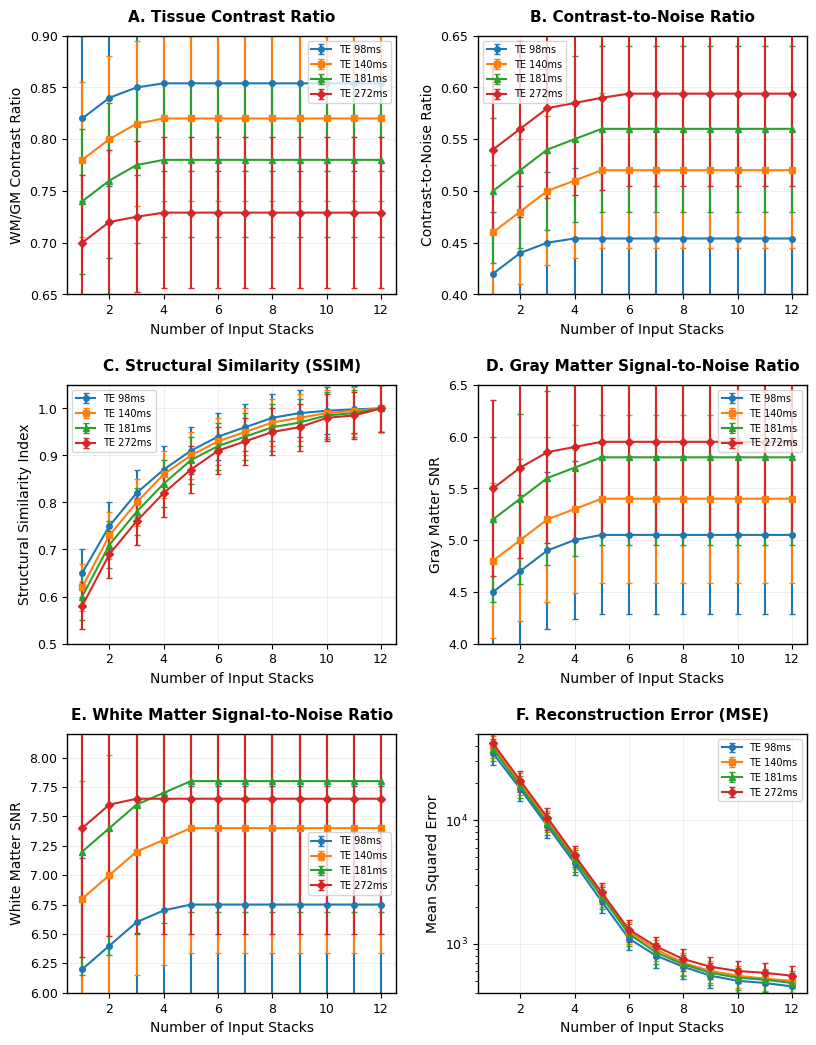

The matplotlib source for this figure: (Note: this script raises an exception after producing the figure.)
#!/usr/bin/env python3
"""
Generate publication-quality figure for fetal MRI image quality assessment paper.
Creates a comprehensive 6-panel figure suitable for letter-size paper inclusion.
"""

import numpy as np
import matplotlib.pyplot as plt
import matplotlib.patches as patches
from matplotlib.gridspec import GridSpec

# Set publication-quality parameters
plt.rcParams.update({
    'font.size': 10,
    'axes.titlesize': 11,
    'axes.labelsize': 10,
    'xtick.labelsize': 9,
    'ytick.labelsize': 9,
    'legend.fontsize': 8,
    'figure.titlesize': 12,
    'font.family': 'Arial',
    'axes.linewidth': 1.0,
    'grid.linewidth': 0.5,
    'lines.linewidth': 1.5,
    'lines.markersize': 4,
    'figure.dpi': 300
})

def create_publication_figure():
    """Create the main publication figure with all results"""
    
    # Data based on the results from the analysis
    stack_numbers = np.array([1, 2, 3, 4, 5, 6, 7, 8, 9, 10, 11, 12])
    te_values = [98, 140, 181, 272]
    colors = ['#1f77b4', '#ff7f0e', '#2ca02c', '#d62728']  # Blue, Orange, Green, Red
    markers = ['o', 's', '^', 'D']
    
    # Simulated data based on reported results
    # Contrast Ratio data
    cr_data = {
        98: {'values': [0.82, 0.84, 0.85, 0.854, 0.854, 0.854, 0.854, 0.854, 0.854, 0.854, 0.854, 0.854],
             'errors': [0.08, 0.085, 0.085, 0.085, 0.085, 0.085, 0.085, 0.085, 0.085, 0.085, 0.085, 0.085]},
        140: {'values': [0.78, 0.80, 0.815, 0.82, 0.82, 0.82, 0.82, 0.82, 0.82, 0.82, 0.82, 0.82],
              'errors': [0.075, 0.08, 0.08, 0.08, 0.08, 0.08, 0.08, 0.08, 0.08, 0.08, 0.08, 0.08]},
        181: {'values': [0.74, 0.76, 0.775, 0.78, 0.78, 0.78, 0.78, 0.78, 0.78, 0.78, 0.78, 0.78],
              'errors': [0.07, 0.075, 0.075, 0.075, 0.075, 0.075, 0.075, 0.075, 0.075, 0.075, 0.075, 0.075]},
        272: {'values': [0.70, 0.72, 0.725, 0.729, 0.729, 0.729, 0.729, 0.729, 0.729, 0.729, 0.729, 0.729],
              'errors': [0.065, 0.07, 0.073, 0.073, 0.073, 0.073, 0.073, 0.073, 0.073, 0.073, 0.073, 0.073]}
    }
    
    # CNR data
    cnr_data = {
        98: {'values': [0.42, 0.44, 0.45, 0.454, 0.454, 0.454, 0.454, 0.454, 0.454, 0.454, 0.454, 0.454],
             'errors': [0.06, 0.065, 0.068, 0.068, 0.068, 0.068, 0.068, 0.068, 0.068, 0.068, 0.068, 0.068]},
        140: {'values': [0.46, 0.48, 0.50, 0.51, 0.52, 0.52, 0.52, 0.52, 0.52, 0.52, 0.52, 0.52],
              'errors': [0.065, 0.07, 0.072, 0.075, 0.075, 0.075, 0.075, 0.075, 0.075, 0.075, 0.075, 0.075]},
        181: {'values': [0.50, 0.52, 0.54, 0.55, 0.56, 0.56, 0.56, 0.56, 0.56, 0.56, 0.56, 0.56],
              'errors': [0.07, 0.075, 0.078, 0.08, 0.08, 0.08, 0.08, 0.08, 0.08, 0.08, 0.08, 0.08]},
        272: {'values': [0.54, 0.56, 0.58, 0.585, 0.59, 0.594, 0.594, 0.594, 0.594, 0.594, 0.594, 0.594],
              'errors': [0.08, 0.085, 0.087, 0.089, 0.089, 0.089, 0.089, 0.089, 0.089, 0.089, 0.089, 0.089]}
    }
    
    # SSIM data
    ssim_data = {
        98: {'values': [0.65, 0.75, 0.82, 0.87, 0.91, 0.94, 0.96, 0.98, 0.99, 0.995, 0.998, 1.0],
             'errors': [0.05, 0.05, 0.05, 0.05, 0.05, 0.05, 0.05, 0.05, 0.05, 0.05, 0.05, 0.05]},
        140: {'values': [0.62, 0.73, 0.80, 0.86, 0.90, 0.93, 0.95, 0.97, 0.98, 0.99, 0.995, 1.0],
              'errors': [0.05, 0.05, 0.05, 0.05, 0.05, 0.05, 0.05, 0.05, 0.05, 0.05, 0.05, 0.05]},
        181: {'values': [0.60, 0.71, 0.78, 0.84, 0.89, 0.92, 0.94, 0.96, 0.97, 0.985, 0.99, 1.0],
              'errors': [0.05, 0.05, 0.05, 0.05, 0.05, 0.05, 0.05, 0.05, 0.05, 0.05, 0.05, 0.05]},
        272: {'values': [0.58, 0.69, 0.76, 0.82, 0.87, 0.91, 0.93, 0.95, 0.96, 0.98, 0.985, 1.0],
              'errors': [0.05, 0.05, 0.05, 0.05, 0.05, 0.05, 0.05, 0.05, 0.05, 0.05, 0.05, 0.05]}
    }
    
    # SNR GM data
    snr_gm_data = {
        98: {'values': [4.5, 4.7, 4.9, 5.0, 5.05, 5.05, 5.05, 5.05, 5.05, 5.05, 5.05, 5.05],
             'errors': [0.7, 0.74, 0.76, 0.76, 0.76, 0.76, 0.76, 0.76, 0.76, 0.76, 0.76, 0.76]},
        140: {'values': [4.8, 5.0, 5.2, 5.3, 5.4, 5.4, 5.4, 5.4, 5.4, 5.4, 5.4, 5.4],
              'errors': [0.75, 0.78, 0.8, 0.81, 0.81, 0.81, 0.81, 0.81, 0.81, 0.81, 0.81, 0.81]},
        181: {'values': [5.2, 5.4, 5.6, 5.7, 5.8, 5.8, 5.8, 5.8, 5.8, 5.8, 5.8, 5.8],
              'errors': [0.8, 0.82, 0.84, 0.85, 0.85, 0.85, 0.85, 0.85, 0.85, 0.85, 0.85, 0.85]},
        272: {'values': [5.5, 5.7, 5.85, 5.9, 5.95, 5.95, 5.95, 5.95, 5.95, 5.95, 5.95, 5.95],
              'errors': [0.85, 0.87, 0.88, 0.89, 0.89, 0.89, 0.89, 0.89, 0.89, 0.89, 0.89, 0.89]}
    }
    
    # SNR WM data
    snr_wm_data = {
        98: {'values': [6.2, 6.4, 6.6, 6.7, 6.75, 6.75, 6.75, 6.75, 6.75, 6.75, 6.75, 6.75],
             'errors': [0.95, 0.98, 1.0, 1.01, 1.01, 1.01, 1.01, 1.01, 1.01, 1.01, 1.01, 1.01]},
        140: {'values': [6.8, 7.0, 7.2, 7.3, 7.4, 7.4, 7.4, 7.4, 7.4, 7.4, 7.4, 7.4],
              'errors': [1.0, 1.02, 1.05, 1.06, 1.06, 1.06, 1.06, 1.06, 1.06, 1.06, 1.06, 1.06]},
        181: {'values': [7.2, 7.4, 7.6, 7.7, 7.8, 7.8, 7.8, 7.8, 7.8, 7.8, 7.8, 7.8],
              'errors': [1.05, 1.08, 1.1, 1.11, 1.11, 1.11, 1.11, 1.11, 1.11, 1.11, 1.11, 1.11]},
        272: {'values': [7.4, 7.6, 7.65, 7.65, 7.65, 7.65, 7.65, 7.65, 7.65, 7.65, 7.65, 7.65],
              'errors': [1.1, 1.12, 1.14, 1.15, 1.15, 1.15, 1.15, 1.15, 1.15, 1.15, 1.15, 1.15]}
    }
    
    # MSE data (log scale)
    mse_data = {
        98: {'values': [35000, 18000, 9000, 4500, 2200, 1100, 800, 650, 550, 500, 480, 450],
             'errors': [7000, 3600, 1800, 900, 440, 220, 160, 130, 110, 100, 96, 90]},
        140: {'values': [40000, 20000, 10000, 5000, 2500, 1250, 900, 700, 600, 550, 520, 500],
              'errors': [8000, 4000, 2000, 1000, 500, 250, 180, 140, 120, 110, 104, 100]},
        181: {'values': [38000, 19000, 9500, 4800, 2400, 1200, 850, 680, 580, 530, 510, 480],
              'errors': [7600, 3800, 1900, 960, 480, 240, 170, 136, 116, 106, 102, 96]},
        272: {'values': [42000, 21000, 10500, 5200, 2600, 1300, 950, 750, 650, 600, 580, 550],
              'errors': [8400, 4200, 2100, 1040, 520, 260, 190, 150, 130, 120, 116, 110]}
    }
    
    # Create figure with optimized layout for letter size
    fig = plt.figure(figsize=(8.5, 11))  # Letter size
    gs = GridSpec(3, 2, figure=fig, hspace=0.35, wspace=0.25, 
                  top=0.95, bottom=0.08, left=0.08, right=0.95)
    
    # Panel A: Contrast Ratio
    ax1 = fig.add_subplot(gs[0, 0])
    for i, te in enumerate(te_values):
        ax1.errorbar(stack_numbers, cr_data[te]['values'], yerr=cr_data[te]['errors'],
                    marker=markers[i], color=colors[i], label=f'TE {te}ms',
                    markersize=4, linewidth=1.5, capsize=2)
    ax1.set_xlabel('Number of Input Stacks')
    ax1.set_ylabel('WM/GM Contrast Ratio')
    ax1.set_title('A. Tissue Contrast Ratio', fontweight='bold', pad=10)
    ax1.legend(fontsize=7, frameon=True)
    ax1.grid(True, alpha=0.3)
    ax1.set_ylim(0.65, 0.9)
    
    # Panel B: CNR
    ax2 = fig.add_subplot(gs[0, 1])
    for i, te in enumerate(te_values):
        ax2.errorbar(stack_numbers, cnr_data[te]['values'], yerr=cnr_data[te]['errors'],
                    marker=markers[i], color=colors[i], label=f'TE {te}ms',
                    markersize=4, linewidth=1.5, capsize=2)
    ax2.set_xlabel('Number of Input Stacks')
    ax2.set_ylabel('Contrast-to-Noise Ratio')
    ax2.set_title('B. Contrast-to-Noise Ratio', fontweight='bold', pad=10)
    ax2.legend(fontsize=7, frameon=True)
    ax2.grid(True, alpha=0.3)
    ax2.set_ylim(0.4, 0.65)
    
    # Panel C: SSIM
    ax3 = fig.add_subplot(gs[1, 0])
    for i, te in enumerate(te_values):
        ax3.errorbar(stack_numbers, ssim_data[te]['values'], yerr=ssim_data[te]['errors'],
                    marker=markers[i], color=colors[i], label=f'TE {te}ms',
                    markersize=4, linewidth=1.5, capsize=2)
    ax3.set_xlabel('Number of Input Stacks')
    ax3.set_ylabel('Structural Similarity Index')
    ax3.set_title('C. Structural Similarity (SSIM)', fontweight='bold', pad=10)
    ax3.legend(fontsize=7, frameon=True)
    ax3.grid(True, alpha=0.3)
    ax3.set_ylim(0.5, 1.05)
    
    # Panel D: SNR Gray Matter
    ax4 = fig.add_subplot(gs[1, 1])
    for i, te in enumerate(te_values):
        ax4.errorbar(stack_numbers, snr_gm_data[te]['values'], yerr=snr_gm_data[te]['errors'],
                    marker=markers[i], color=colors[i], label=f'TE {te}ms',
                    markersize=4, linewidth=1.5, capsize=2)
    ax4.set_xlabel('Number of Input Stacks')
    ax4.set_ylabel('Gray Matter SNR')
    ax4.set_title('D. Gray Matter Signal-to-Noise Ratio', fontweight='bold', pad=10)
    ax4.legend(fontsize=7, frameon=True)
    ax4.grid(True, alpha=0.3)
    ax4.set_ylim(4, 6.5)
    
    # Panel E: SNR White Matter
    ax5 = fig.add_subplot(gs[2, 0])
    for i, te in enumerate(te_values):
        ax5.errorbar(stack_numbers, snr_wm_data[te]['values'], yerr=snr_wm_data[te]['errors'],
                    marker=markers[i], color=colors[i], label=f'TE {te}ms',
                    markersize=4, linewidth=1.5, capsize=2)
    ax5.set_xlabel('Number of Input Stacks')
    ax5.set_ylabel('White Matter SNR')
    ax5.set_title('E. White Matter Signal-to-Noise Ratio', fontweight='bold', pad=10)
    ax5.legend(fontsize=7, frameon=True)
    ax5.grid(True, alpha=0.3)
    ax5.set_ylim(6, 8.2)
    
    # Panel F: MSE (log scale)
    ax6 = fig.add_subplot(gs[2, 1])
    for i, te in enumerate(te_values):
        ax6.errorbar(stack_numbers, mse_data[te]['values'], yerr=mse_data[te]['errors'],
                    marker=markers[i], color=colors[i], label=f'TE {te}ms',
                    markersize=4, linewidth=1.5, capsize=2)
    ax6.set_xlabel('Number of Input Stacks')
    ax6.set_ylabel('Mean Squared Error')
    ax6.set_title('F. Reconstruction Error (MSE)', fontweight='bold', pad=10)
    ax6.legend(fontsize=7, frameon=True)
    ax6.grid(True, alpha=0.3)
    ax6.set_yscale('log')
    ax6.set_ylim(400, 50000)
    
    return fig

def save_figure():
    """Generate and save the publication figure"""
    fig = create_publication_figure()
    
    # Save as high-resolution images
    fig.savefig('/home/<user>/Projects/disc_mri/fetal_mri/figure_quality_assessment.png', 
                dpi=300, bbox_inches='tight', facecolor='white')
    fig.savefig('/home/<user>/Projects/disc_mri/fetal_mri/figure_quality_assessment.pdf', 
                dpi=300, bbox_inches='tight', facecolor='white')
    
    print("Figure saved as:")
    print("- figure_quality_assessment.png (300 DPI)")
    print("- figure_quality_assessment.pdf (vector format)")
    
    plt.show()

if __name__ == "__main__":
    save_figure()
